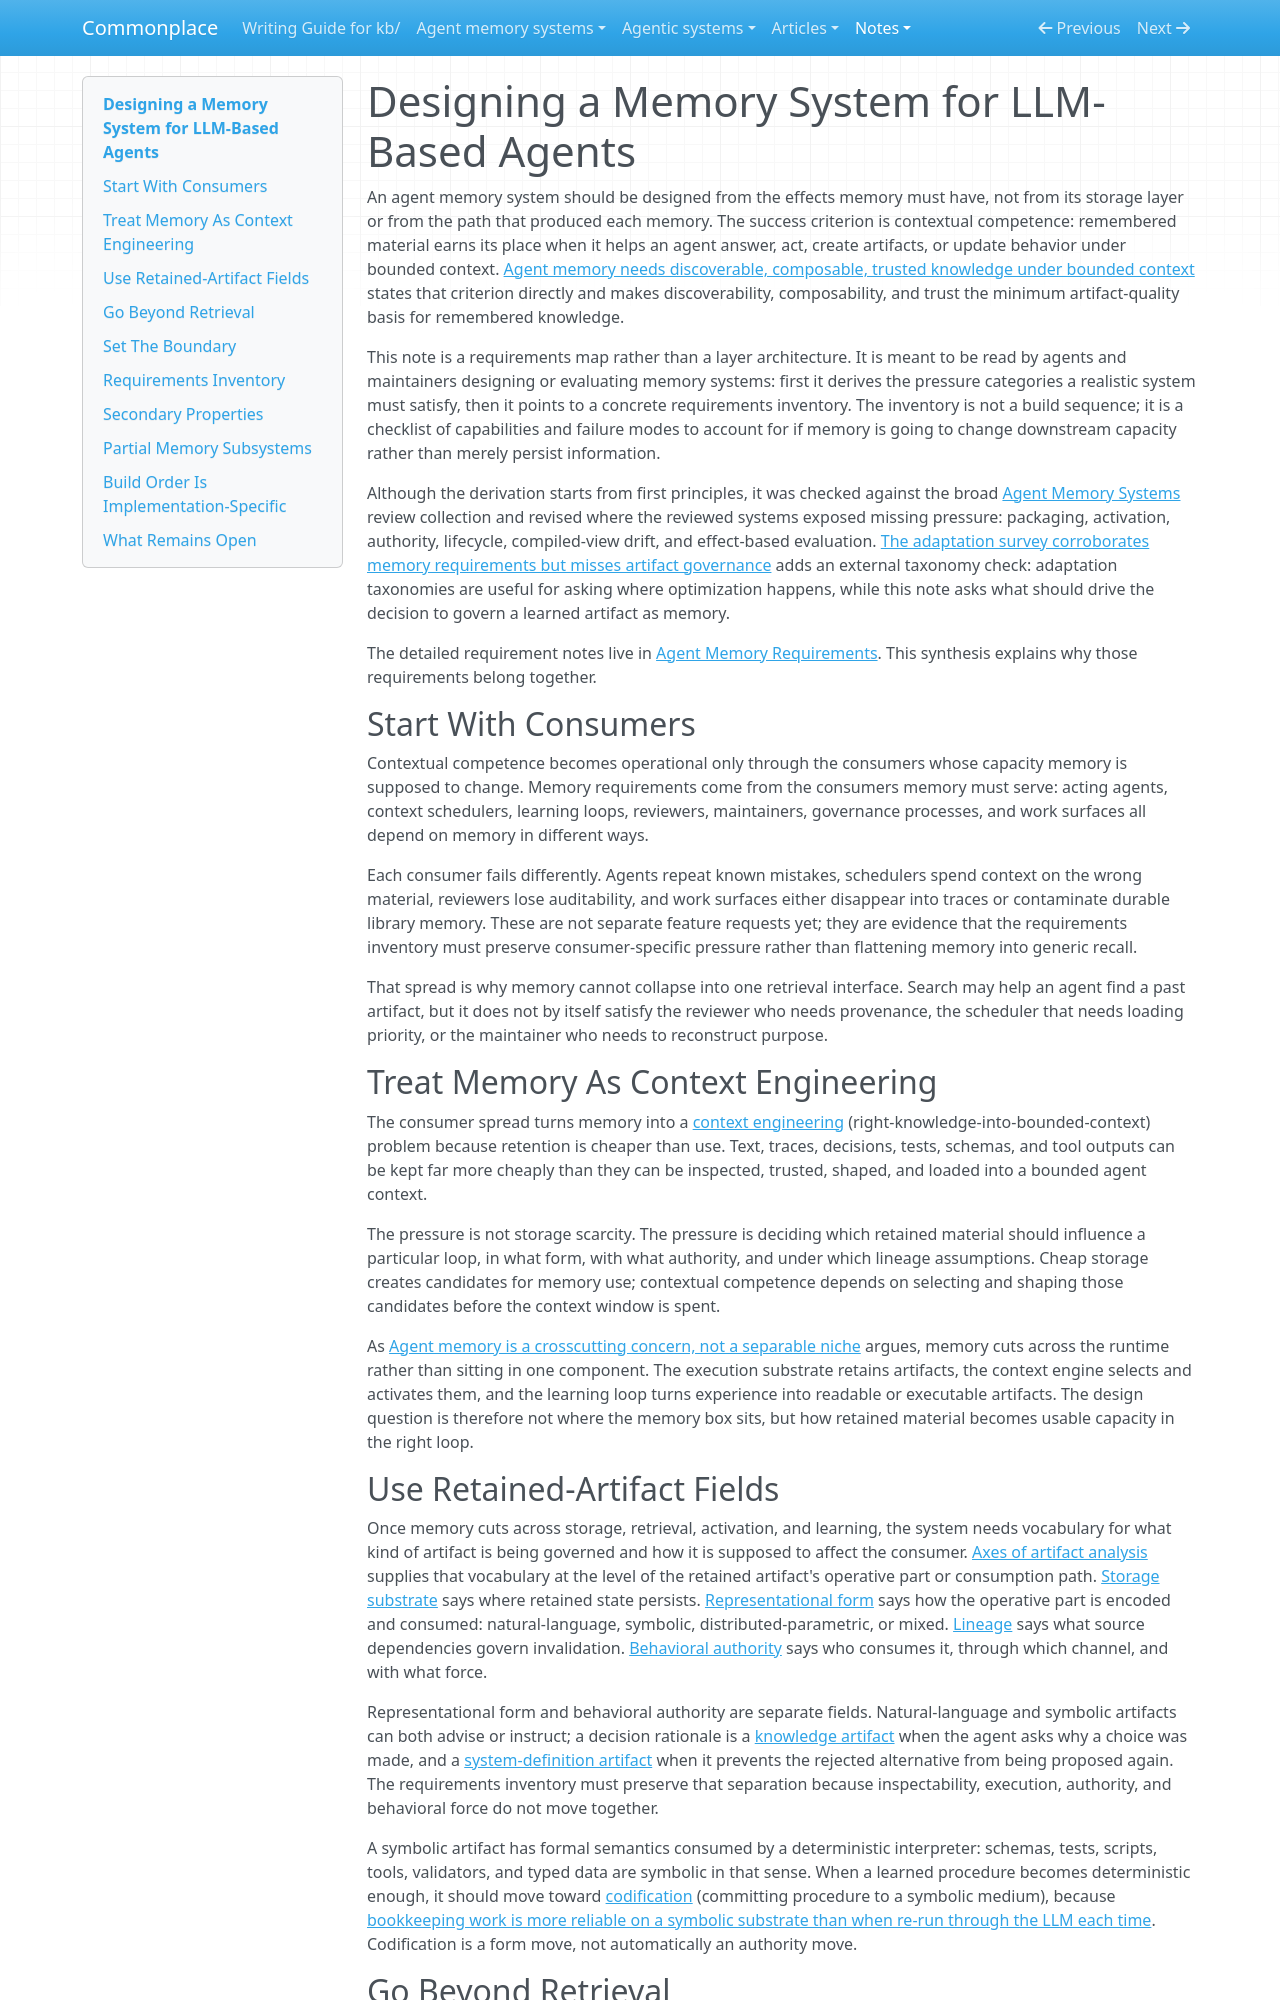

repository: zby/commonplace · page: notes/designing-agent-memory-systems/index.html · generator: mkdocs

---
description: "Derives agent-memory design pressures and links to a requirements inventory for agents designing or evaluating memory systems"
type: types/note.md
traits: [synthesis, has-external-sources]
tags: [agent-memory, context-engineering, learning-theory]
---

# Designing a Memory System for LLM-Based Agents

An agent memory system should be designed from the effects memory must have, not from its storage layer or from the path that produced each memory. The success criterion is contextual competence: remembered material earns its place when it helps an agent answer, act, create artifacts, or update behavior under bounded context. [Agent memory needs discoverable, composable, trusted knowledge under bounded context](./agent-memory-needs-discoverable-composable-trusted-knowledge-under.md) states that criterion directly and makes discoverability, composability, and trust the minimum artifact-quality basis for remembered knowledge.

This note is a requirements map rather than a layer architecture. It is meant to be read by agents and maintainers designing or evaluating memory systems: first it derives the pressure categories a realistic system must satisfy, then it points to a concrete requirements inventory. The inventory is not a build sequence; it is a checklist of capabilities and failure modes to account for if memory is going to change downstream capacity rather than merely persist information.

Although the derivation starts from first principles, it was checked against the broad [Agent Memory Systems](../agent-memory-systems/README.md) review collection and revised where the reviewed systems exposed missing pressure: packaging, activation, authority, lifecycle, compiled-view drift, and effect-based evaluation. [The adaptation survey corroborates memory requirements but misses artifact governance](./agent-memory-requirements/adaptation-survey-corroborates-memory-requirements.md) adds an external taxonomy check: adaptation taxonomies are useful for asking where optimization happens, while this note asks what should drive the decision to govern a learned artifact as memory.

The detailed requirement notes live in [Agent Memory Requirements](./agent-memory-requirements/README.md). This synthesis explains why those requirements belong together.

## Start With Consumers

Contextual competence becomes operational only through the consumers whose capacity memory is supposed to change. Memory requirements come from the consumers memory must serve: acting agents, context schedulers, learning loops, reviewers, maintainers, governance processes, and work surfaces all depend on memory in different ways.

Each consumer fails differently. Agents repeat known mistakes, schedulers spend context on the wrong material, reviewers lose auditability, and work surfaces either disappear into traces or contaminate durable library memory. These are not separate feature requests yet; they are evidence that the requirements inventory must preserve consumer-specific pressure rather than flattening memory into generic recall.

That spread is why memory cannot collapse into one retrieval interface. Search may help an agent find a past artifact, but it does not by itself satisfy the reviewer who needs provenance, the scheduler that needs loading priority, or the maintainer who needs to reconstruct purpose.

## Treat Memory As Context Engineering

The consumer spread turns memory into a [context engineering](./definitions/context-engineering.md) (right-knowledge-into-bounded-context) problem because retention is cheaper than use. Text, traces, decisions, tests, schemas, and tool outputs can be kept far more cheaply than they can be inspected, trusted, shaped, and loaded into a bounded agent context.

The pressure is not storage scarcity. The pressure is deciding which retained material should influence a particular loop, in what form, with what authority, and under which lineage assumptions. Cheap storage creates candidates for memory use; contextual competence depends on selecting and shaping those candidates before the context window is spent.

As [Agent memory is a crosscutting concern, not a separable niche](./agent-memory-is-a-crosscutting-concern-not-a-separable-niche.md) argues, memory cuts across the runtime rather than sitting in one component. The execution substrate retains artifacts, the context engine selects and activates them, and the learning loop turns experience into readable or executable artifacts. The design question is therefore not where the memory box sits, but how retained material becomes usable capacity in the right loop.

## Use Retained-Artifact Fields

Once memory cuts across storage, retrieval, activation, and learning, the system needs vocabulary for what kind of artifact is being governed and how it is supposed to affect the consumer. [Axes of artifact analysis](./axes-of-artifact-analysis.md) supplies that vocabulary at the level of the retained artifact's operative part or consumption path. [Storage substrate](./definitions/storage-substrate.md) says where retained state persists. [Representational form](./definitions/representational-form.md) says how the operative part is encoded and consumed: natural-language, symbolic, distributed-parametric, or mixed. [Lineage](./definitions/lineage.md) says what source dependencies govern invalidation. [Behavioral authority](./definitions/behavioral-authority.md) says who consumes it, through which channel, and with what force.

Representational form and behavioral authority are separate fields. Natural-language and symbolic artifacts can both advise or instruct; a decision rationale is a [knowledge artifact](./definitions/knowledge-artifact.md) when the agent asks why a choice was made, and a [system-definition artifact](./definitions/system-definition-artifact.md) when it prevents the rejected alternative from being proposed again. The requirements inventory must preserve that separation because inspectability, execution, authority, and behavioral force do not move together.

A symbolic artifact has formal semantics consumed by a deterministic interpreter: schemas, tests, scripts, tools, validators, and typed data are symbolic in that sense. When a learned procedure becomes deterministic enough, it should move toward [codification](./definitions/codification.md) (committing procedure to a symbolic medium), because [bookkeeping work is more reliable on a symbolic substrate than when re-run through the LLM each time](./scheduler-llm-separation-exploits-an-error-correction-asymmetry.md). Codification is a form move, not automatically an authority move.
